3-way image classification set "Dataset" from GitHub (mehathab-a/Projects-2); label vocabulary: healthy, non sprayable, sprayable.

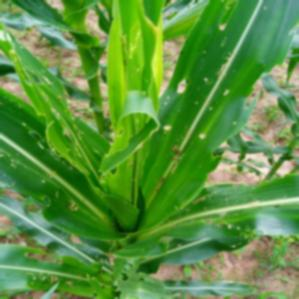
Label: sprayable

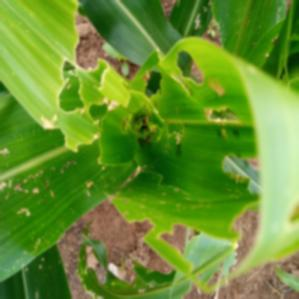
Label: non sprayable

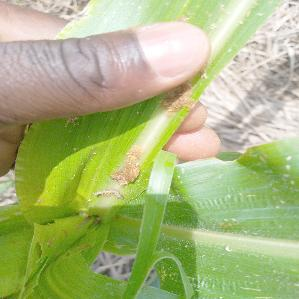
Label: non sprayable

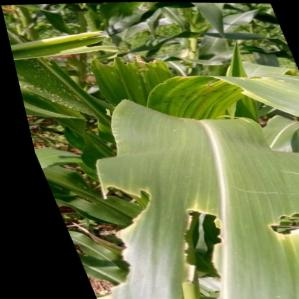
Label: sprayable

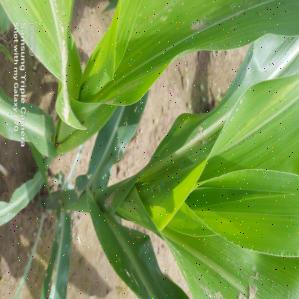
Label: healthy

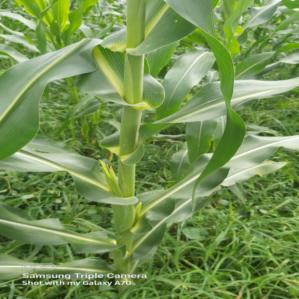
Label: healthy
